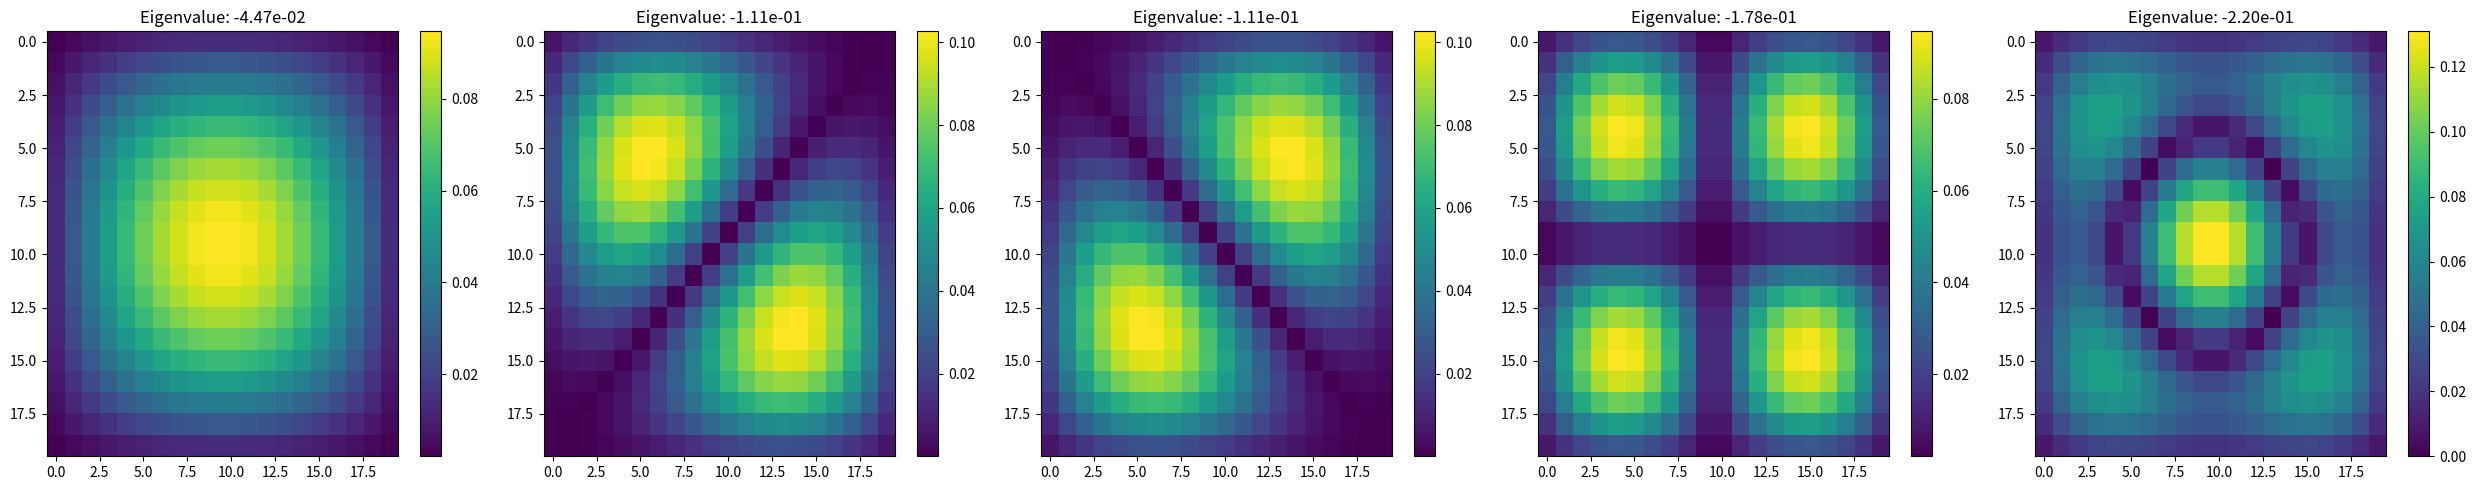
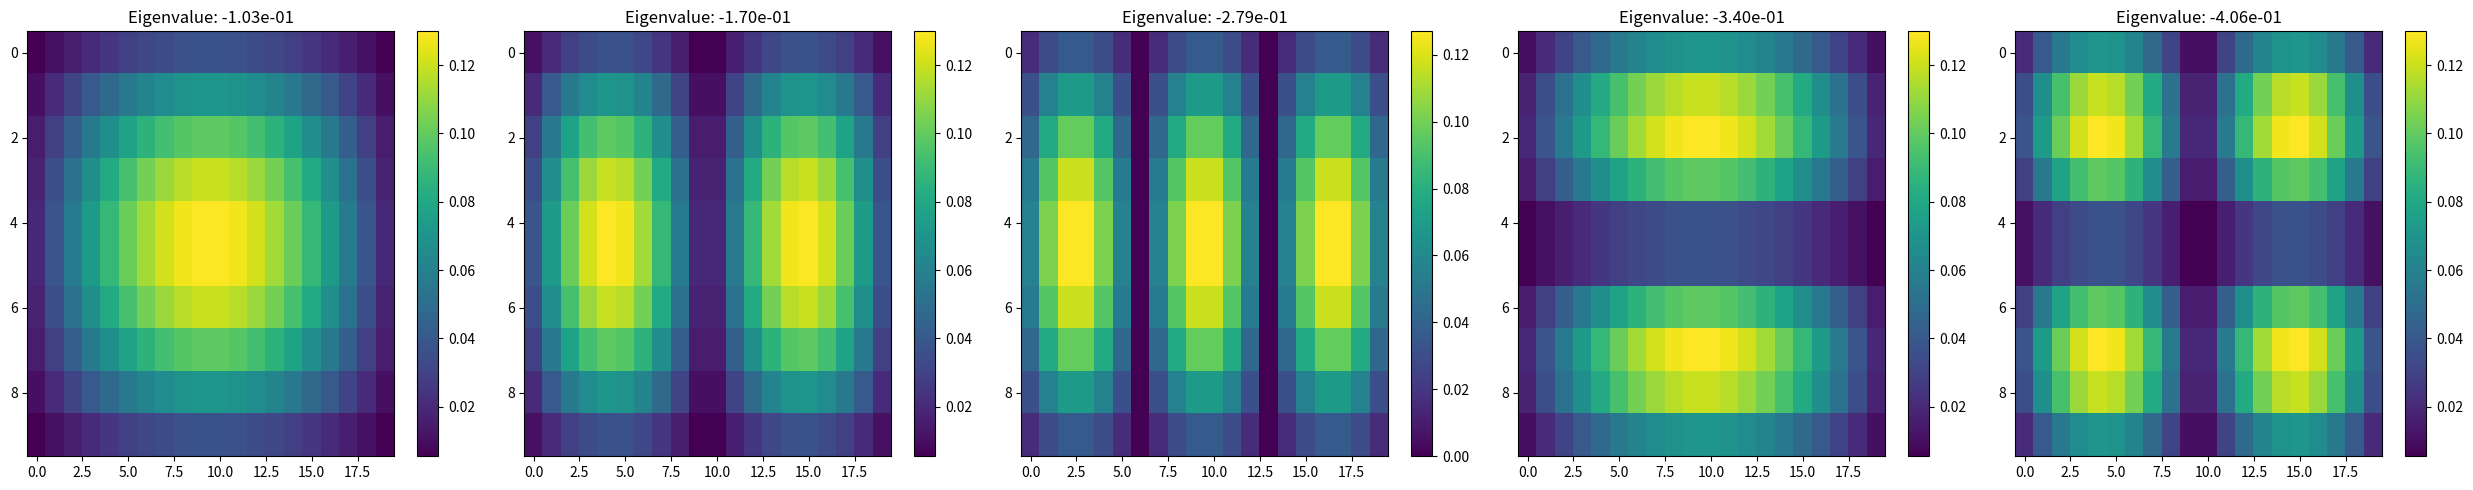

These figures' Python source, in order: (Note: this script raises an exception after producing the figures.)
# %%
import numpy as np
from scipy.linalg import eigh, eig
from scipy.sparse import diags
from scipy.sparse.linalg import eigs
import matplotlib.pyplot as plt
import time

# %%
def create_reflective_laplacian(n, m):
    N = n * m  # Total number of points in the grid
    M = np.zeros((N, N))  # Initialize matrix with zeros

    for i in range(N):
        # Default value for cells
        M[i, i] = -4
        
        # Calculate row and column in the grid
        row, col = divmod(i, m)

        # Reflective boundary adjustments
        # if col == 0 or col == (m - 1):  # Left or right edge
        #     M[i, i] += 1
        # if row == 0 or row == (n - 1):  # Top or bottom edge
        #     M[i, i] += 1

        # Set connections for adjacent cells, considering the grid layout
        if col != 0:  # Not on the left edge
            M[i, i - 1] = 1  # Left neighbor
        if col != (m - 1):  # Not on the right edge
            M[i, i + 1] = 1  # Right neighbor
        if row != 0:  # Not on the top edge
            M[i, i - m] = 1  # Top neighbor
        if row != (n - 1):  # Not on the bottom edge
            M[i, i + m] = 1  # Bottom neighbor

    return M

# Example usage
n, m = 4, 4  # Change these to create a different size grid
L = create_reflective_laplacian(n, m)
print(L)

# %%
def create_circular_laplacian(n, m, radius):
    # Total points
    N = n * m
    # Center of the circle, adjusted for the rectangular grid
    center = np.array([n / 2 - 0.5, m / 2 - 0.5])
    # Initialize the matrix
    M = np.zeros((N, N))

    # Identify points inside the circle
    inside_circle = []
    for i in range(n):
        for j in range(m):
            if (np.array([i, j]) - center).dot(np.array([i, j]) - center) <= radius**2:
                inside_circle.append(i * m + j)

    # Now build the Laplacian only for these points
    for idx in inside_circle:
        x, y = divmod(idx, m)
        M[idx, idx] = -4
        for dx, dy in [(-1, 0), (1, 0), (0, -1), (0, 1)]:
            nx, ny = x + dx, y + dy
            if 0 <= nx < n and 0 <= ny < m and nx * m + ny in inside_circle:
                M[idx, nx * m + ny] = 1

    # Filter out the unused rows and columns
    M = M[np.ix_(inside_circle, inside_circle)]

    return M

# Example usage
n, m = 5, 6  # Change these for a different size grid
radius = 2  # Adjust radius as needed
L_circle_corrected = create_circular_laplacian(n, m, radius)

# Check if the matrix is square
if L_circle_corrected.shape[0] == L_circle_corrected.shape[1]:
    print("The matrix is square.")
    try:
        vals_circle, vecs_circle = eigh(L_circle_corrected)
        # Continue with your analysis or plotting
    except ValueError as e:
        print("Error in eigenvalue computation:", e)
else:
    print("The matrix is not square, check the Laplacian construction.")


# %%
# Square grid (already done)
n, m = 20, 20 
L_square = create_reflective_laplacian(n, m)

# Rectangle grid
n, m = 10, 20  # Change these for a different size grid
L_rect = create_reflective_laplacian(n, m)

# Circular grid
n, m = 5, 6  # Change these for a different size grid
radius = 2  # Make sure L and n are defined
L_circle = create_circular_laplacian(n, m, radius)

# %%
def solve_eigenproblem(L_square):
    # Solve the eigenvalue problem
    eigenvalues, eigenvectors = eig(L_square)

    # Convert eigenvalues to real numbers
    eigenvalues = np.real(eigenvalues)

    # Create the dictionary mapping eigenvalues to eigenvectors
    eigen_dict = {}
    for i, val in enumerate(eigenvalues):
        vec = eigenvectors[:, i]
        # Convert complex eigenvectors to real and make them lists for easy representation
        vec_list = np.real(np.abs(vec)).tolist()
        # Add to dictionary
        eigen_dict[val] = vec_list

    return eigen_dict

# %%
def plot_eigenvectors(eigen_dict, nrows=None, ncols=None, num_eigenvectors=5, target_eigenvalue=0):
    # Sort eigenvalues based on closeness to the target_eigenvalue, select the closest num_eigenvectors
    sorted_eigenvals = sorted(eigen_dict.keys(), key=lambda x: abs(x - target_eigenvalue))
    closest_eigenvals = sorted_eigenvals[:num_eigenvectors]

    # Set up the plot
    fig, axes = plt.subplots(1, num_eigenvectors, figsize=(5 * num_eigenvectors, 5))
    if num_eigenvectors == 1:
        axes = [axes]  # Ensure axes is iterable for a single subplot

    # Plot each of the closest eigenvectors as a heatmap
    for ax, eigenvalue in zip(axes, closest_eigenvals):
        eigenvector = eigen_dict[eigenvalue]
        # Reshape eigenvector to a rectangle or square array
        if nrows is not None and ncols is not None:
            matrix = np.reshape(eigenvector, (nrows, ncols))
        else:
            # Fallback to square shape if dimensions are not specified
            side_length = int(np.sqrt(len(eigenvector)))
            matrix = np.reshape(eigenvector, (side_length, side_length))
        
        # Plot the heatmap
        c = ax.imshow(matrix, cmap='viridis', aspect='auto')
        fig.colorbar(c, ax=ax)
        ax.set_title(f'Eigenvalue: {eigenvalue:.2e}')  # Using scientific notation for clarity

    plt.tight_layout()
    plt.show()


# %%
eigen_dict = solve_eigenproblem(L_square)
print(len(eigen_dict))
plot_eigenvectors(eigen_dict)

# %%
n, m = 10, 20  # Change these for a different size grid
eigen_dict = solve_eigenproblem(L_rect)
plot_eigenvectors(eigen_dict, nrows=n, ncols=m)

# %%
import numpy as np
import matplotlib.pyplot as plt
from scipy.linalg import eigh

def plot_circular_eigenvectors(vals_circle, vecs_circle, n, m, radius, num_eigenvectors=5):
    # Calculate the positions inside the circle to properly embed eigenvectors later
    center = np.array([n / 2 - 0.5, m / 2 - 0.5])
    inside_circle = [i * m + j for i in range(n) for j in range(m) 
                     if np.linalg.norm(np.array([i, j]) - center) <= radius]

    # Sort eigenvalues and pick the indices of the closest to zero
    indices_closest = np.argsort(np.abs(vals_circle))[:num_eigenvectors]

    # Set up the plot
    fig, axes = plt.subplots(1, num_eigenvectors, figsize=(5 * num_eigenvectors, 5))
    if num_eigenvectors == 1:
        axes = [axes]  # Make sure axes is iterable

    # Plot the specified number of closest eigenvectors
    for i, idx in enumerate(indices_closest):
        # Embed the eigenvector back into the full grid
        full_grid = embed_eigenvector_in_grid(np.abs(vecs_circle[:, idx]), n, m, inside_circle)
        
        # Plot the heatmap
        c = axes[i].imshow(full_grid, cmap='viridis', extent=[0, m, 0, n], origin='lower')
        fig.colorbar(c, ax=axes[i])
        axes[i].set_title(f'Eigenvalue: {vals_circle[idx]:.2f}')
        axes[i].axis('on')

    plt.tight_layout()
    plt.show()

# Usage example
n, m = 20, 26  # Grid size
radius = 10  # Circle radius
L_circle_corrected = create_circular_laplacian(n, m, radius)
vals_circle, vecs_circle = eigh(L_circle_corrected)  # Compute eigenvalues and eigenvectors

plot_circular_eigenvectors(vals_circle, vecs_circle, n, m, radius)  # Adjust num_eigenvectors if needed


# %% [markdown]
# In the provided code, eigh() from scipy.linalg was used to solve the eigenvalue problem for the Laplacian matrix representing the reflective boundary conditions. The choice of eigh() over other options like eig() or eigs() was made because eigh() is specifically designed to efficiently solve Hermitian eigenvalue problems for symmetric matrices.
# 
# Since the Laplacian matrix representing the reflective boundary conditions is symmetric due to the nature of the problem, using eigh() is appropriate and efficient. This function is optimized for symmetric matrices, leading to faster computation times compared to other methods when dealing with such matrices. Therefore, eigh() was selected for its efficiency and suitability for the given problem.

# %%
# Example usage
n, m = 20, 20  # Change these for a different size grid
L = create_reflective_laplacian(n, m)

# Solve the eigenvalue problem using scipy.linalg.eig()
start_time = time.time()
eigenvalues_eig, eigenvectors_eig = eig(L)
end_time = time.time()
eig_time = end_time - start_time

# Solve the eigenvalue problem using scipy.linalg.eigh()
start_time = time.time()
eigenvalues_eigh, eigenvectors_eigh = eigh(L)
end_time = time.time()
eigh_time = end_time - start_time


# Solve the eigenvalue problem using scipy.sparse.linalg.eigs() for sparse matrices
start_time = time.time()
eigenvalues_eigs, eigenvectors_eigs = eigs(L)
end_time = time.time()
eigs_time = end_time - start_time

# %%
# Computation times from your results
method_names = ['eig()', 'eigh()', 'eigs()']
times = [eig_time, eigh_time, eigs_time]

# Create a bar chart
plt.figure(figsize=[10,6])
bars = plt.bar(method_names, times, color=['blue', 'green', 'red'])

# Add the exact computation time above each bar for clarity
for bar in bars:
    yval = bar.get_height()
    plt.text(bar.get_x() + bar.get_width()/2.0, yval, f'{yval:.2f}', va='bottom')  # Adjust the format as needed

# Set chart title and labels
plt.title('Comparison of Eigenvalue Computation Times')
plt.ylabel('Time (seconds)')
plt.xlabel('Method')

# Show the plot
plt.show()


# %%



